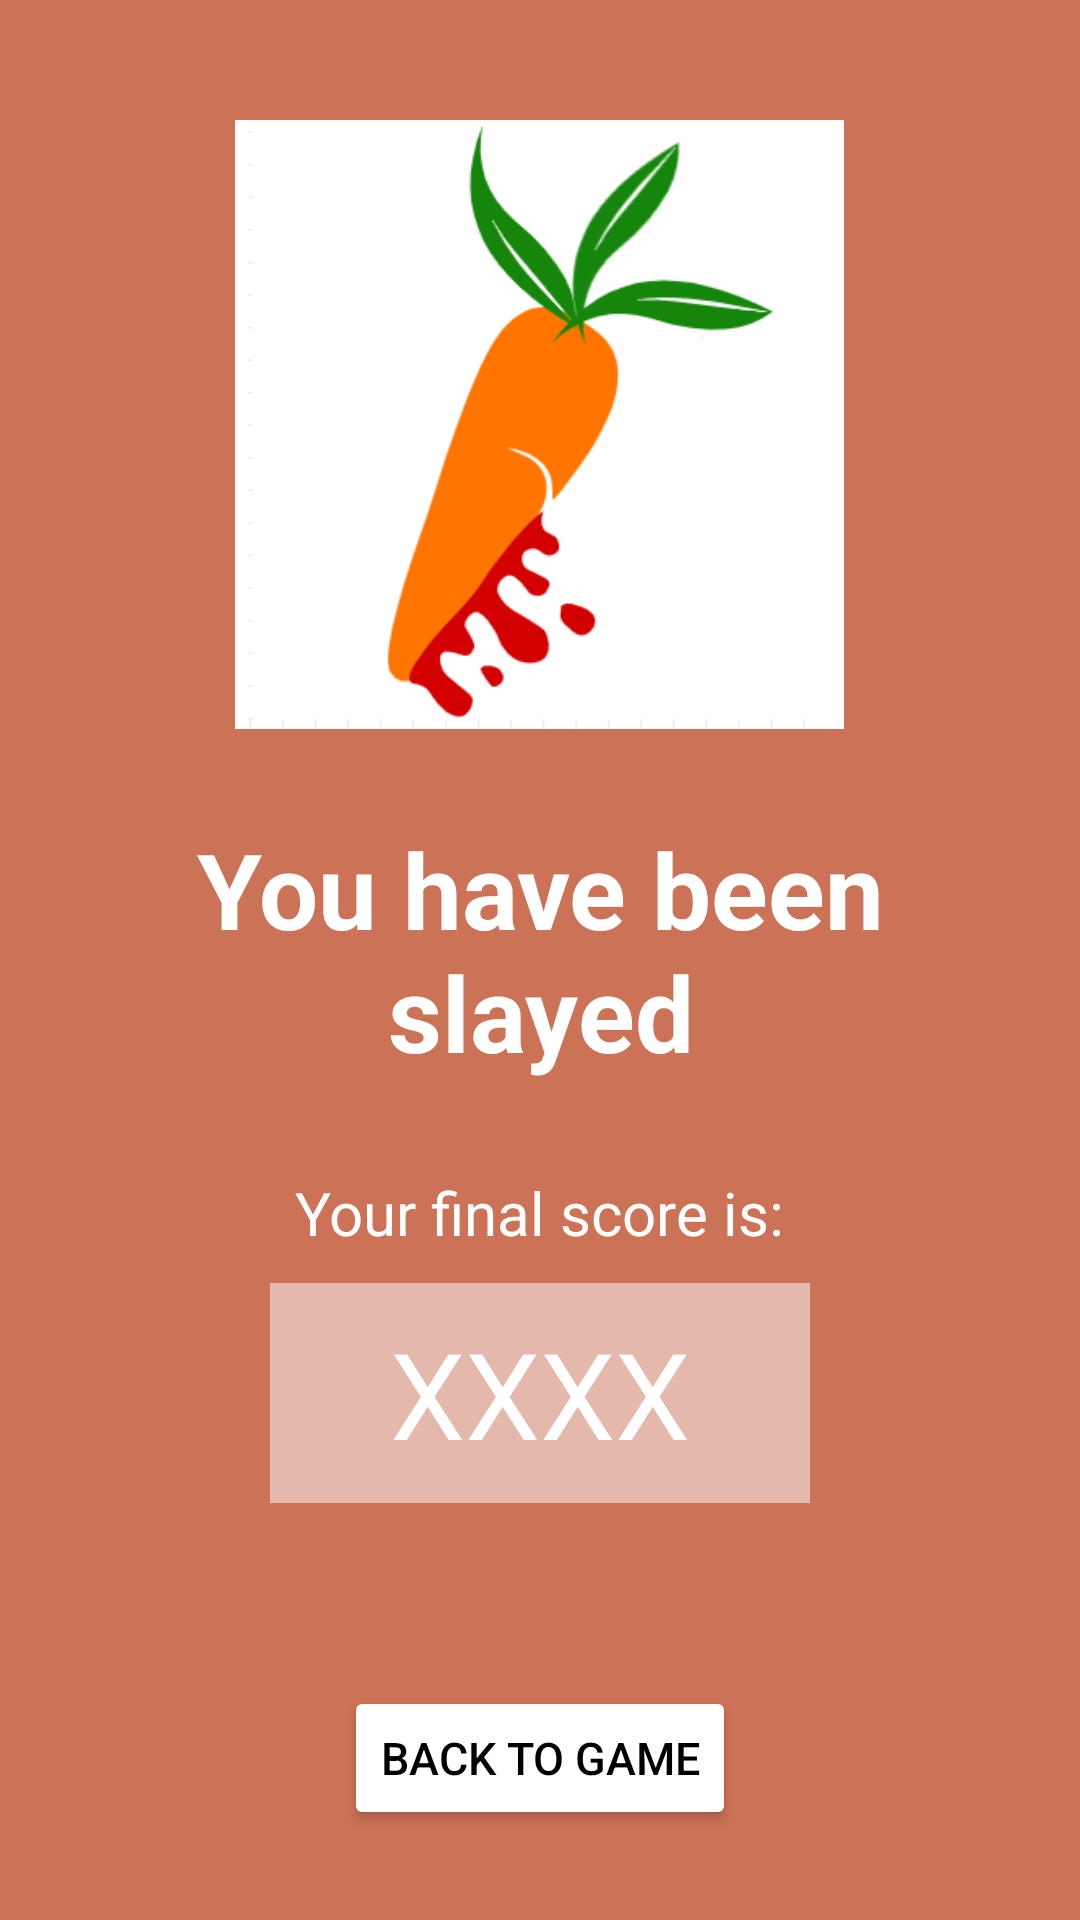

Android layout source for this screen:
<!-- AndroidManifest.xml: application theme Theme.AppCompat -->
<!-- res/layout/dead.xml -->
<?xml version="1.0" encoding="utf-8"?>
<RelativeLayout xmlns:android="http://schemas.android.com/apk/res/android"
    xmlns:tools="http://schemas.android.com/tools"
    android:layout_width="match_parent"
    android:layout_height="match_parent"
    android:theme="@style/Carrot"
    tools:context=".LoginActivity">

    <ImageView
        android:id="@+id/logo"
        android:layout_width="223dp"
        android:layout_height="203dp"
        android:layout_centerHorizontal="true"
        android:layout_marginTop="40sp"
        android:src="@drawable/carrot_killer_icon"
        android:contentDescription="@string/todo" />

    <TextView
        android:id="@+id/slayed"
        android:layout_width="300dp"
        android:layout_height="wrap_content"
        android:layout_centerInParent="true"
        android:layout_below="@+id/logo"
        android:layout_marginTop="30dp"
        android:gravity="center"
        android:text="@string/you_have_been_slayed"
        android:textSize="35sp"
        android:textStyle="bold" />

    <TextView
        android:id="@+id/scoreText"
        android:layout_width="wrap_content"
        android:layout_height="wrap_content"
        android:layout_below="@+id/slayed"
        android:layout_centerHorizontal="true"
        android:layout_marginTop="30dp"
        android:gravity="center"
        android:text="@string/your_final_score_is"
        android:textSize="20sp" />


    <TextView
        android:id="@+id/score"
        android:layout_width="wrap_content"
        android:layout_height="wrap_content"
        android:layout_below="@+id/scoreText"
        android:layout_centerHorizontal="true"
        android:layout_marginTop="10sp"
        android:background="@color/light_orange"
        android:autofillHints="0000"
        android:text="@string/code_number"
        android:paddingHorizontal="40dp"
        android:paddingVertical="10dp"
        android:textSize="40sp"
        tools:ignore="SpeakableTextPresentCheck" />

    <Button
        android:id="@+id/backGame"
        android:layout_width="wrap_content"
        android:layout_height="wrap_content"
        android:layout_alignParentBottom="true"
        android:layout_centerHorizontal="true"
        android:layout_marginBottom="30sp"
        android:backgroundTint="@color/white"
        android:gravity="center"
        android:text="@string/back_to_game"
        android:textColor="@color/black"
        android:textSize="15sp"
        tools:ignore="TextContrastCheck"/>

</RelativeLayout>
<!-- resources referenced by this layout -->
<resources>
  <color name="black">#FF000000</color>
  <color name="light_orange">#E4B8AB</color>
  <color name="white">#FFFFFFFF</color>
  <!-- drawable carrot_killer_icon: jpg bitmap (drawable, 14724 bytes) -->
  <string name="back_to_game">Back to game</string>
  <string name="code_number">XXXX</string>
  <string name="todo">TODO</string>
  <string name="you_have_been_slayed">You have been slayed</string>
  <string name="your_final_score_is">Your final score is:</string>
  <style name="Carrot" parent="android:style/TextAppearance">
          
          <item name="colorPrimary">@color/white</item>
          <item name="colorPrimaryVariant">@color/orange</item>
          <item name="colorOnPrimary">@color/orange</item>
          
          <item name="android:statusBarColor">?attr/colorPrimaryVariant</item>
          
          <item name="android:textColor">@color/white</item>
          <item name="android:background">@color/orange</item>
          <item name="android:editTextBackground">@color/light_orange</item>
          <item name="android:editTextColor">@color/white</item>
          <item name="android:textColorHighlight">@color/white</item>
          <item name="android:textColorHint">@color/white</item>
          <item name="android:textColorLink">@color/white</item>
          <item name="navigationViewStyle">@color/white</item>
      </style>
  <color name="orange">#CC7256</color>
</resources>
